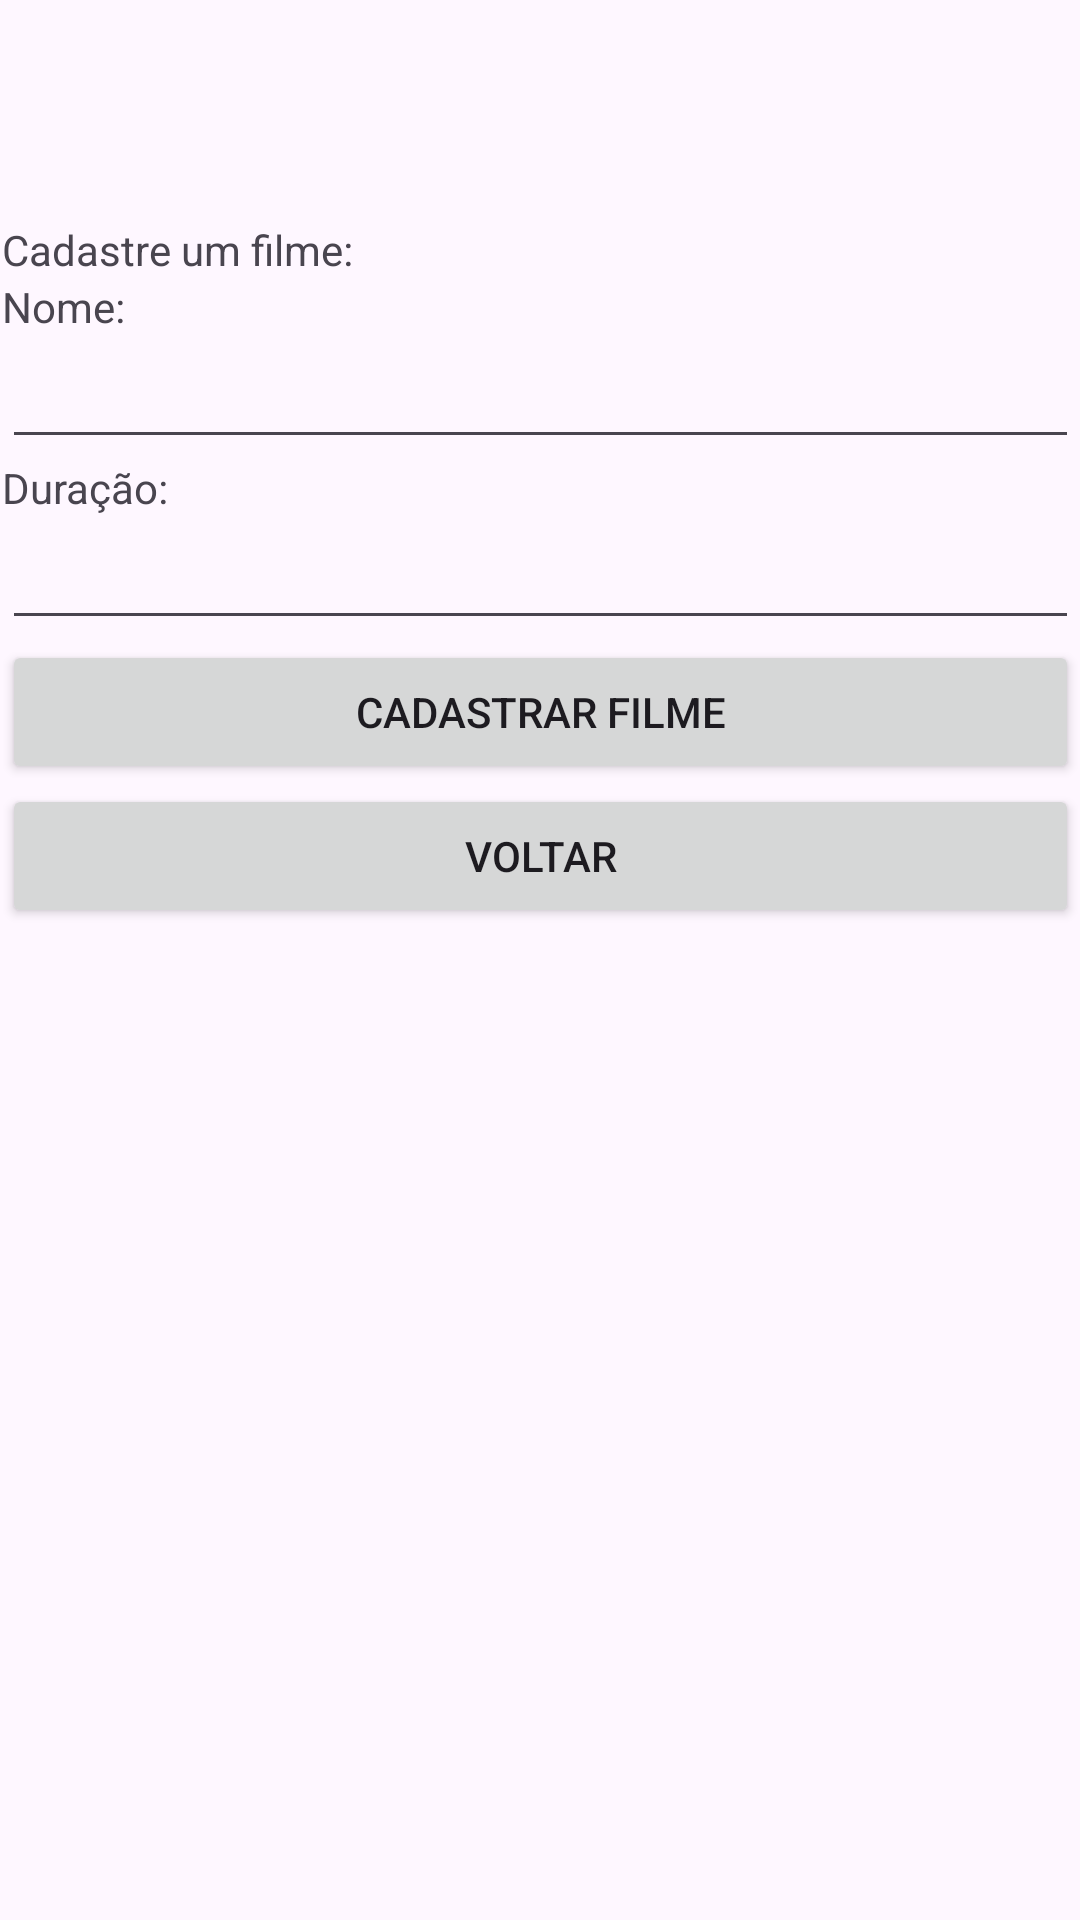

This screen was rendered from an Android layout file. Write that file and the resources it references.
<!-- AndroidManifest.xml: application theme Theme.CinemaFunciona -->
<!-- res/layout/activity_main3.xml -->
<?xml version="1.0" encoding="utf-8"?>
<androidx.constraintlayout.widget.ConstraintLayout xmlns:android="http://schemas.android.com/apk/res/android"
    xmlns:app="http://schemas.android.com/apk/res-auto"
    xmlns:tools="http://schemas.android.com/tools"
    android:layout_width="match_parent"
    android:layout_height="match_parent"
    tools:context=".MainActivity3">

    <LinearLayout
        android:layout_width="359dp"
        android:layout_height="553dp"
        android:orientation="vertical"
        app:layout_constraintBottom_toBottomOf="parent"
        app:layout_constraintEnd_toEndOf="parent"
        app:layout_constraintStart_toStartOf="parent"
        app:layout_constraintTop_toTopOf="parent"
        app:layout_constraintVertical_bias="0.848">

        <TextView
            android:id="@+id/textView2"
            android:layout_width="match_parent"
            android:layout_height="wrap_content"
            android:text="Cadastre um filme:" />

        <TextView
            android:id="@+id/textView4"
            android:layout_width="match_parent"
            android:layout_height="wrap_content"
            android:text="Nome:" />

        <EditText
            android:id="@+id/nome"
            android:layout_width="match_parent"
            android:layout_height="wrap_content"
            android:ems="10"
            android:inputType="text" />

        <TextView
            android:id="@+id/textView5"
            android:layout_width="match_parent"
            android:layout_height="wrap_content"
            android:text="Duração:" />

        <EditText
            android:id="@+id/duracao"
            android:layout_width="match_parent"
            android:layout_height="wrap_content"
            android:ems="10"
            android:inputType="number" />

        <Button
            android:id="@+id/cadastrarFilme"
            android:layout_width="match_parent"
            android:layout_height="wrap_content"
            android:onClick="cadastrarFilme"
            android:text="Cadastrar Filme" />

        <Button
            android:id="@+id/cancelar"
            android:layout_width="match_parent"
            android:layout_height="wrap_content"
            android:onClick="primeiraTela"
            android:text="Voltar" />

    </LinearLayout>

</androidx.constraintlayout.widget.ConstraintLayout>
<!-- resources referenced by this layout -->
<resources>
  <style name="Theme.CinemaFunciona" parent="Base.Theme.CinemaFunciona" />
  <style name="Base.Theme.CinemaFunciona" parent="Theme.Material3.DayNight">
          <item name="colorPrimary">@color/cor4</item>
          <item name="colorPrimaryVariant">@color/cor4</item>
          <item name="colorOnPrimary">@color/white</item>
      </style>
  <color name="cor4">#8dc97d</color>
  <color name="white">#FFFFFFFF</color>
</resources>
